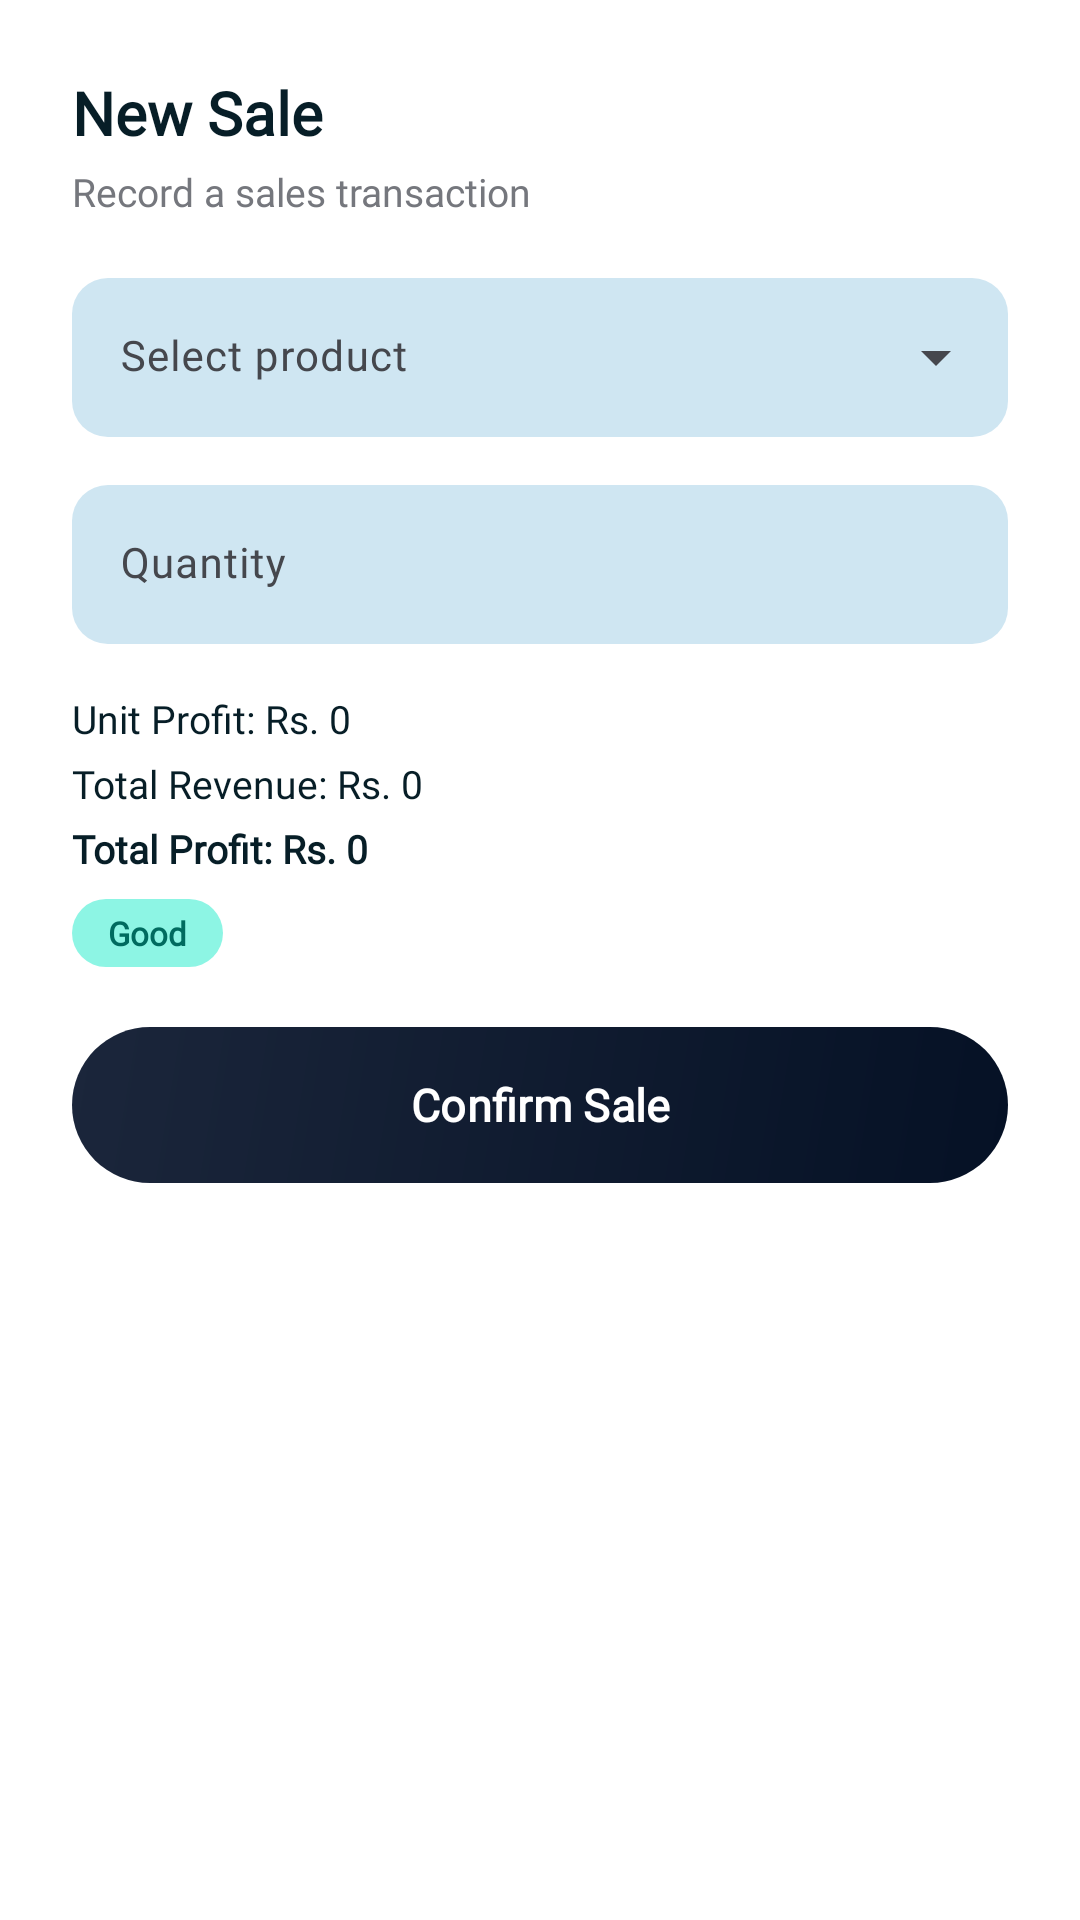

The Android layout XML behind this screen, and the referenced resources:
<!-- AndroidManifest.xml: application theme Theme.StockMaster -->
<!-- res/layout/dialog_add_sale.xml -->
<?xml version="1.0" encoding="utf-8"?>
<LinearLayout
    xmlns:android="http://schemas.android.com/apk/res/android"
    xmlns:app="http://schemas.android.com/apk/res-auto"
    android:layout_width="match_parent"
    android:layout_height="wrap_content"
    android:background="@color/surface_container_lowest"
    android:orientation="vertical"
    android:padding="24dp">

    <TextView
        android:layout_width="wrap_content"
        android:layout_height="wrap_content"
        android:text="@string/new_sale"
        android:textColor="@color/on_surface"
        android:textSize="20sp"
        android:textStyle="bold"
        android:fontFamily="@font/manrope_bold" />

    <TextView
        android:layout_width="wrap_content"
        android:layout_height="wrap_content"
        android:layout_marginTop="4dp"
        android:layout_marginBottom="20dp"
        android:text="@string/record_sale_subtitle"
        android:textColor="@color/outline"
        android:textSize="13sp"
        android:fontFamily="@font/inter" />

    
    <com.google.android.material.textfield.TextInputLayout
        android:id="@+id/til_product_select"
        style="@style/Widget.Material3.TextInputLayout.FilledBox.ExposedDropdownMenu"
        android:layout_width="match_parent"
        android:layout_height="wrap_content"
        android:layout_marginBottom="16dp"
        android:hint="@string/select_product"
        app:boxBackgroundColor="@color/surface_container_highest"
        app:boxStrokeWidth="0dp"
        app:boxStrokeWidthFocused="0dp"
        app:boxCornerRadiusTopStart="12dp"
        app:boxCornerRadiusTopEnd="12dp"
        app:boxCornerRadiusBottomStart="12dp"
        app:boxCornerRadiusBottomEnd="12dp"
        app:hintTextColor="@color/outline">

        <AutoCompleteTextView
            android:id="@+id/act_product_select"
            android:layout_width="match_parent"
            android:layout_height="wrap_content"
            android:fontFamily="@font/inter"
            android:inputType="none"
            android:textColor="@color/on_surface"
            android:textSize="14sp" />
    </com.google.android.material.textfield.TextInputLayout>

    
    <com.google.android.material.textfield.TextInputLayout
        android:id="@+id/til_quantity"
        style="@style/Widget.Material3.TextInputLayout.FilledBox"
        android:layout_width="match_parent"
        android:layout_height="wrap_content"
        android:layout_marginBottom="16dp"
        android:hint="@string/quantity"
        app:boxBackgroundColor="@color/surface_container_highest"
        app:boxStrokeWidth="0dp"
        app:boxStrokeWidthFocused="0dp"
        app:boxCornerRadiusTopStart="12dp"
        app:boxCornerRadiusTopEnd="12dp"
        app:boxCornerRadiusBottomStart="12dp"
        app:boxCornerRadiusBottomEnd="12dp"
        app:hintTextColor="@color/outline">

        <com.google.android.material.textfield.TextInputEditText
            android:id="@+id/et_quantity"
            android:layout_width="match_parent"
            android:layout_height="wrap_content"
            android:fontFamily="@font/inter"
            android:inputType="number"
            android:textColor="@color/on_surface"
            android:textSize="14sp" />
    </com.google.android.material.textfield.TextInputLayout>

    
    <LinearLayout
        android:layout_width="match_parent"
        android:layout_height="wrap_content"
        android:background="@drawable/bg_profit_preview"
        android:orientation="vertical">

        <TextView
            android:id="@+id/tv_unit_profit"
            android:layout_width="wrap_content"
            android:layout_height="wrap_content"
            android:text="Unit Profit: Rs. 0"
            android:textColor="@color/on_surface"
            android:textSize="13sp"
            android:fontFamily="@font/inter" />

        <TextView
            android:id="@+id/tv_total_revenue_preview"
            android:layout_width="wrap_content"
            android:layout_height="wrap_content"
            android:layout_marginTop="4dp"
            android:text="Total Revenue: Rs. 0"
            android:textColor="@color/on_surface"
            android:textSize="13sp"
            android:fontFamily="@font/inter" />

        <TextView
            android:id="@+id/tv_total_profit_preview"
            android:layout_width="wrap_content"
            android:layout_height="wrap_content"
            android:layout_marginTop="4dp"
            android:text="Total Profit: Rs. 0"
            android:textColor="@color/on_surface"
            android:textSize="13sp"
            android:textStyle="bold"
            android:fontFamily="@font/inter_medium" />

        <TextView
            android:id="@+id/tv_margin_label"
            android:layout_width="wrap_content"
            android:layout_height="wrap_content"
            android:layout_marginTop="8dp"
            android:background="@drawable/bg_badge_success"
            android:text="Good"
            android:textColor="@color/secondary"
            android:textSize="11sp"
            android:textStyle="bold"
            android:fontFamily="@font/inter_medium" />
    </LinearLayout>

    
    <com.google.android.material.button.MaterialButton
        android:id="@+id/btn_confirm_sale"
        android:layout_width="match_parent"
        android:layout_height="52dp"
        android:layout_marginTop="20dp"
        android:background="@drawable/bg_button_primary"
        android:text="@string/confirm_sale"
        android:textAllCaps="false"
        android:textColor="@color/on_primary"
        android:textSize="15sp"
        android:textStyle="bold"
        android:fontFamily="@font/inter_medium"
        app:backgroundTint="@null"
        app:cornerRadius="100dp" />

</LinearLayout>
<!-- resources referenced by this layout -->
<resources>
  <color name="on_primary">#FFFFFF</color>
  <color name="on_surface">#071e27</color>
  <color name="outline">#75777d</color>
  <color name="secondary">#006b5f</color>
  <color name="surface_container_highest">#cfe6f2</color>
  <color name="surface_container_lowest">#FFFFFF</color>
  <!-- drawable bg_badge_success (drawable) -->
  <?xml version="1.0" encoding="utf-8"?>
  <shape xmlns:android="http://schemas.android.com/apk/res/android"
      android:shape="rectangle">
      <solid android:color="@color/secondary_fixed" />
      <corners android:radius="100dp" />
      <padding
          android:left="12dp"
          android:top="4dp"
          android:right="12dp"
          android:bottom="4dp" />
  </shape>
  <!-- drawable bg_button_primary (drawable) -->
  <?xml version="1.0" encoding="utf-8"?>
  <shape xmlns:android="http://schemas.android.com/apk/res/android"
      android:shape="rectangle">
      <gradient
          android:startColor="@color/primary"
          android:endColor="@color/primary_container"
          android:angle="135" />
      <corners android:radius="100dp" />
  </shape>
  <string name="confirm_sale">Confirm Sale</string>
  <string name="new_sale">New Sale</string>
  <string name="quantity">Quantity</string>
  <string name="record_sale_subtitle">Record a sales transaction</string>
  <string name="select_product">Select product</string>
  <color name="secondary_fixed">#8df5e4</color>
  <color name="primary">#051125</color>
  <color name="primary_container">#1b263b</color>
  <color name="on_primary_container">#828da7</color>
  <color name="secondary_container">#8df5e4</color>
  <color name="on_secondary">#FFFFFF</color>
  <color name="on_secondary_container">#007165</color>
  <color name="tertiary">#2a0500</color>
  <color name="tertiary_container">#4e0f00</color>
  <color name="on_tertiary">#FFFFFF</color>
  <color name="on_tertiary_container">#f6582a</color>
  <color name="error">#ba1a1a</color>
  <color name="error_container">#ffdad6</color>
  <color name="on_error">#FFFFFF</color>
  <color name="on_error_container">#93000a</color>
  <color name="background">#f3faff</color>
  <color name="surface">#f3faff</color>
  <color name="surface_variant">#cfe6f2</color>
  <color name="on_surface_variant">#45474d</color>
  <color name="outline_variant">#c5c6cd</color>
  <color name="inverse_surface">#1e333c</color>
  <color name="inverse_on_surface">#dff4ff</color>
  <color name="inverse_primary">#bbc6e2</color>
  <color name="white">#FFFFFF</color>
</resources>
